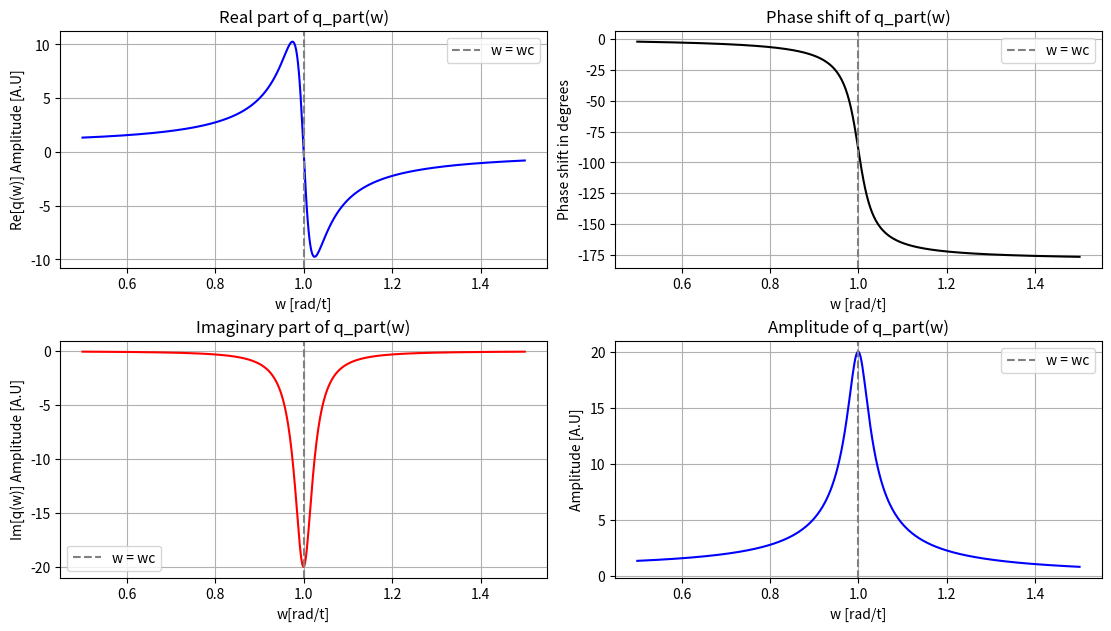
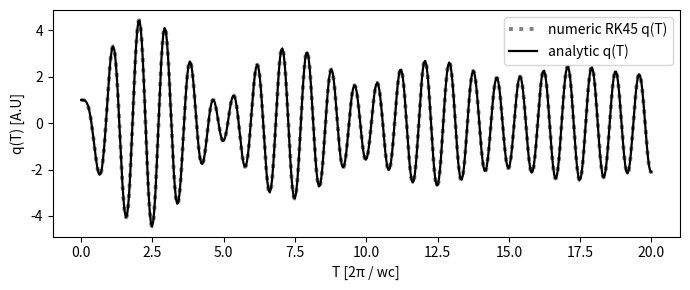

Python code for these plots, in order:
import numpy as np
import matplotlib.pyplot as plt
from scipy.integrate import solve_ivp


q_0, q_p0 = 1, 0 # initial conditions q(0), q'(0)
wc = 1
w0 = 1.2*wc
 #Cavity frequency, Drvie frequency
K = wc/10 #"cavity diffusion" 

if w0 == 0:f = 0 # Force of the drive # (/ mass)   if w0 = 0 ==> f=0
else: f = 1 

time = 20*2*np.pi/wc #s représentation périodique

# Pour mes représentation graphiques 
w, t = np.linspace(0.5, 1.5, 500), np.linspace(0, time, 500)

#===Résolution Analytique===

# Im et Re de la solution particulière.
def Re_Im(wc, w, K, f):
    w0 = w
    gamma = ((wc**2-w0**2)**2+(K*w0/2)**2)
    re = f*(wc**2-w0**2)/gamma
    im = f*(-K*w0/2)/gamma   ### mais si utilisation dxse exp(-iwt): alors pic de résonnance im positif
    return re,im
# Angle phi de déphasage de la solution particulière
def phi(wc, w, K, f): 
    w0 = w
    re, im = Re_Im(wc, w0, K, f)
    Z = re + 1j*im
    return np.angle(Z)
#retourne l'amplitude de q_p(w)
def q_w_(wc, w, K): 
    w0 = w
    gamma = (wc**2-w0**2)**2 + (w0*K/2)**2
    q_w = f/np.sqrt(gamma)
    return q_w
# retourne q(t), l'oscillation temporelle:
def q(t, wc, w, K, f, q_0, q_p0):  
    w0= w
    phi_= phi(wc, w0, K, f)
    q_w = q_w_(wc, w0, K)
    q_particulier = q_w * np.cos(w0*t + phi_)

    q_p0_t0 = q_w * np.cos(phi_) ## t=0
    dq_p0_t0 = -w0 * q_w * np.sin(phi_)
    w_h= np.sqrt( wc**2 - (K**2)/16 )
    alpha = q_0 - q_p0_t0
    beta = (q_p0 - dq_p0_t0 + (K/4)*alpha) / w_h
    q_homogène = np.exp(-K/4*t)*(alpha * np.cos(w_h*t) + beta * np.sin(w_h*t))

    return q_particulier + q_homogène, q_particulier, alpha, beta


#===fonction pour résolution numérique avec solve_ivp===

def fun(t, S, w0, wc, K, f): 
    dq_dt = S[1]
    dp_dt = -K/2 * S[1] - wc**2 * S[0] + f * np.cos(w0 * t)
    return [dq_dt, dp_dt]
# Résolution ivp
solution = solve_ivp(fun, [0, time], [q_0, q_p0], method='RK45', max_step=0.1, args=(w0, wc, K, f))

#=========représentation grphique=========

# Fenêtre 1 : Analyse fréquentielle
fig, axs = plt.subplots(2,2,figsize=(11, 6.2), constrained_layout=True)

#Partie réelle
axs[0, 0].plot(w, Re_Im(wc, w, K, f)[0], color='blue')
axs[0, 0].axvline(wc, color='grey', linestyle='--', label='w = wc')
axs[0, 0].set_title("Real part of q_part(w)")
axs[0, 0].set_ylabel("Re[q(w)] Amplitude [A.U]")
axs[0, 0].set_xlabel("w [rad/t]")
axs[0, 0].legend()
axs[0, 0].grid(True)

# Partie imaginaire
axs[1, 0].plot(w, Re_Im(wc, w, K, f)[1], color='red')
axs[1, 0].axvline(wc, color='grey', linestyle='--', label='w = wc')
axs[1, 0].set_title("Imaginary part of q_part(w)")
axs[1, 0].set_ylabel("Im[q(w)] Amplitude [A.U]")
axs[1, 0].set_xlabel("w[rad/t]")
axs[1, 0].legend()
axs[1, 0].grid(True)

# Phase
axs[0, 1].plot(w, np.degrees(phi(wc, w, K, f)), color='black')
axs[0, 1].axvline(wc, color='grey', linestyle='--', label='w = wc')
axs[0, 1].set_title("Phase shift of q_part(w)")
axs[0, 1].set_ylabel("Phase shift in degrees")
axs[0, 1].set_xlabel("w [rad/t]")
axs[0, 1].legend()
axs[0, 1].grid(True)

# Amplitude
axs[1, 1].plot(w, q_w_(wc, w, K), color='blue')
axs[1, 1].axvline(wc, color='grey', linestyle='--', label='w = wc')
axs[1, 1].set_title("Amplitude of q_part(w)")
axs[1, 1].set_ylabel("Amplitude [A.U]")
axs[1, 1].set_xlabel("w [rad/t]")
axs[1, 1].legend()
axs[1, 1].grid(True)

# Fenêtre 2 : Oscillation temporelle
plt.figure(figsize=(7, 3))
plt.plot(solution.t*wc/(2*np.pi), solution.y[0], ":",linewidth=2.8, label="numeric RK45 q(T)", color="grey")
plt.plot(t*wc/(2*np.pi), q(t, wc, w0, K, f, q_0, q_p0)[0], linewidth=1.6, label="analytic q(T)", color="black")
#plt.plot(t*wc/(2*np.pi), q(t, wc, w0, K, f, q_0, q_p0)[1], "--",linewidth=1, label="q_particular(T)", color="grey")
#plt.title("q(T) periodic evolution")
plt.ylabel("q(T) [A.U]")
plt.xlabel("T [2π / wc]")
#plt.grid(True)
plt.legend()
plt.tight_layout()
plt.show()